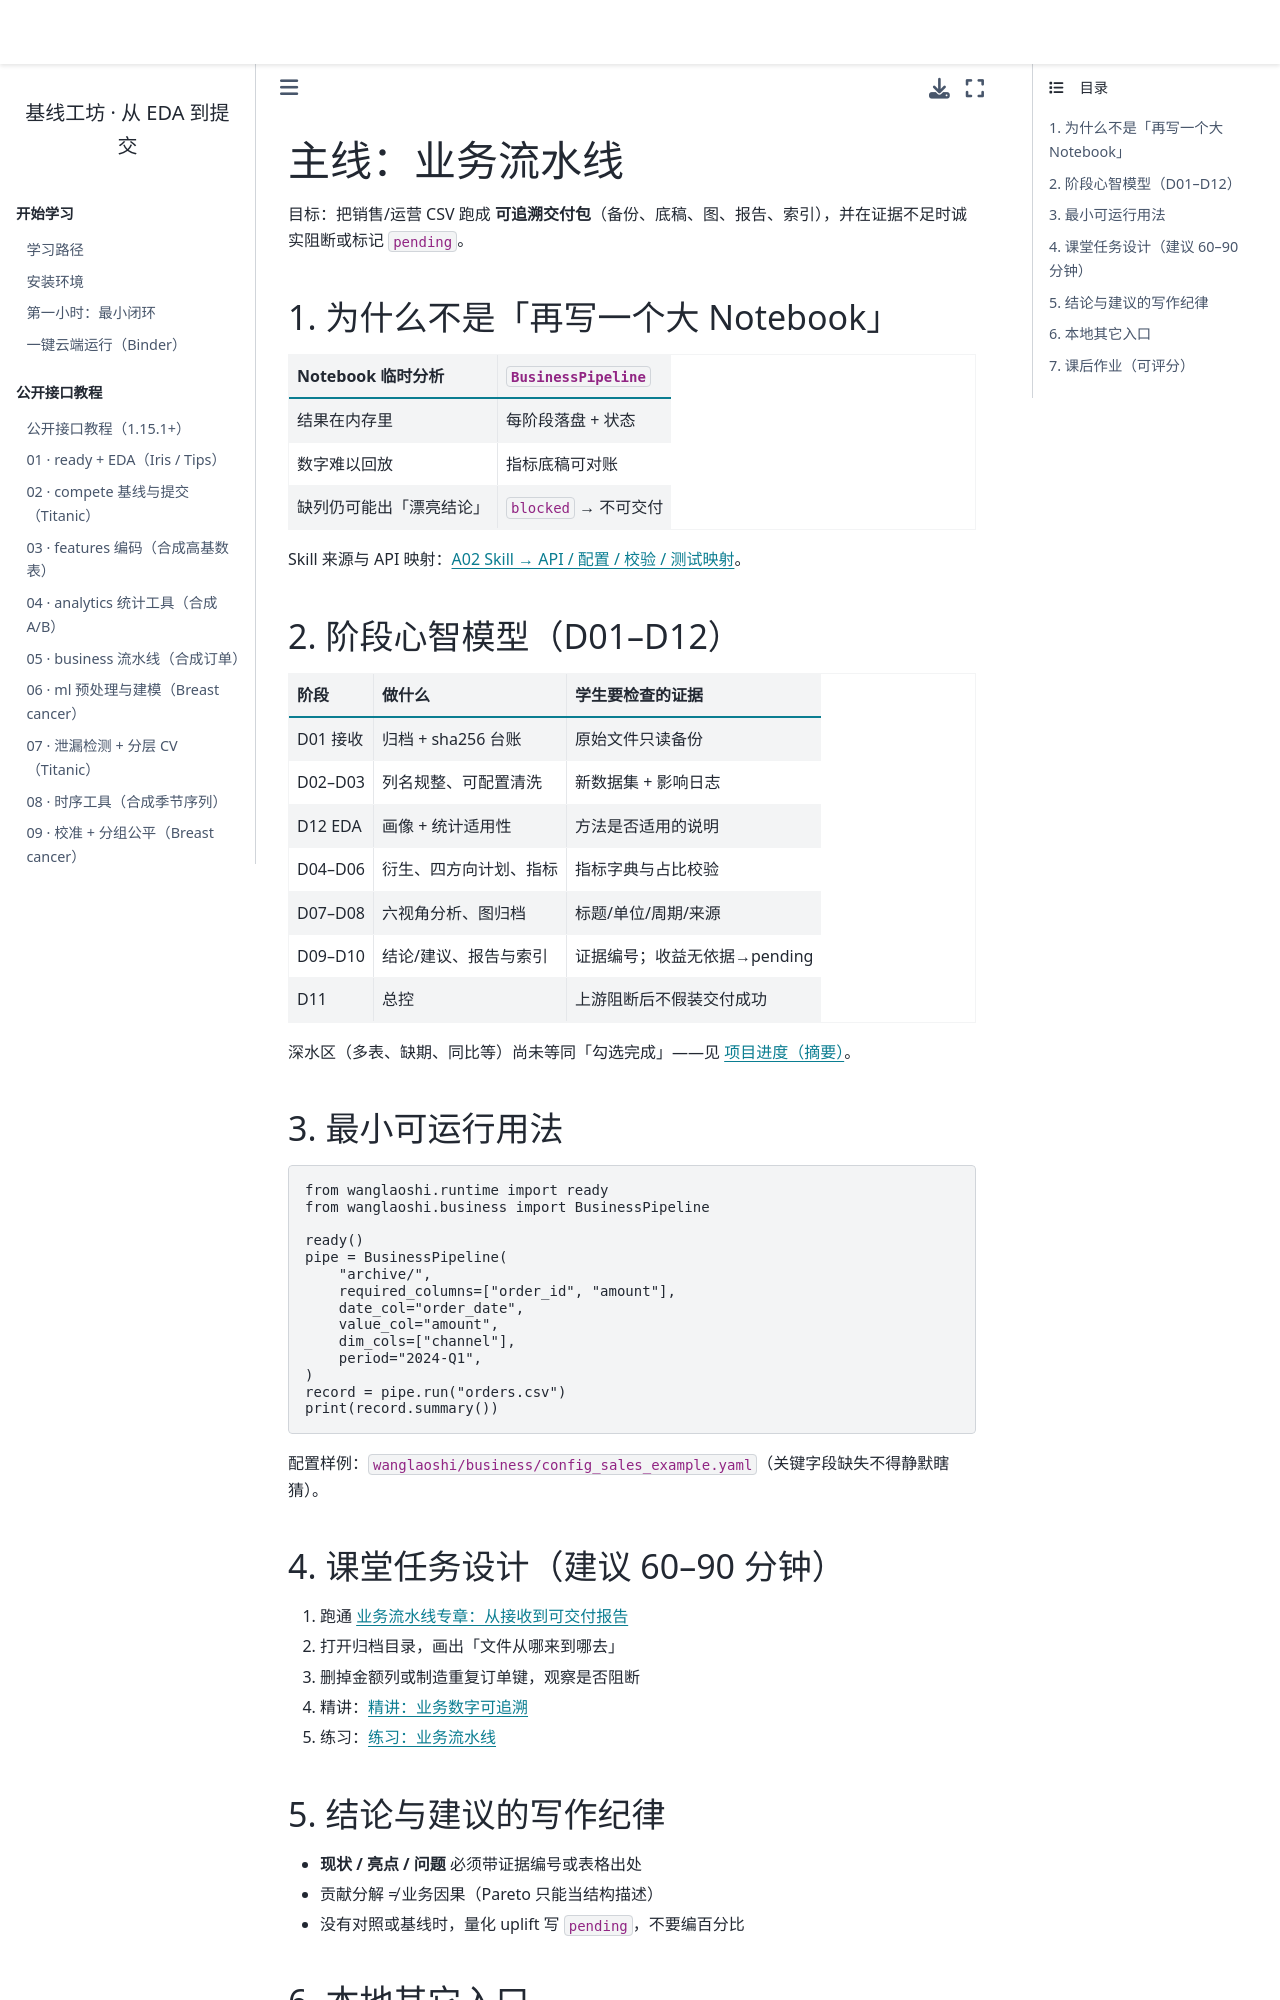

repository: WangLaoShi/wanglaoshi-pypi · page: tracks/business.html · generator: jekyll

# 主线：业务流水线

目标：把销售/运营 CSV 跑成 **可追溯交付包**（备份、底稿、图、报告、索引），并在证据不足时诚实阻断或标记 `pending`。

## 1. 为什么不是「再写一个大 Notebook」

| Notebook 临时分析 | `BusinessPipeline` |
| --- | --- |
| 结果在内存里 | 每阶段落盘 + 状态 |
| 数字难以回放 | 指标底稿可对账 |
| 缺列仍可能出「漂亮结论」 | `blocked` → 不可交付 |

Skill 来源与 API 映射：{doc}`../reference/skill-mapping`。

## 2. 阶段心智模型（D01–D12）

| 阶段 | 做什么 | 学生要检查的证据 |
| --- | --- | --- |
| D01 接收 | 归档 + sha256 台账 | 原始文件只读备份 |
| D02–D03 | 列名规整、可配置清洗 | 新数据集 + 影响日志 |
| D12 EDA | 画像 + 统计适用性 | 方法是否适用的说明 |
| D04–D06 | 衍生、四方向计划、指标 | 指标字典与占比校验 |
| D07–D08 | 六视角分析、图归档 | 标题/单位/周期/来源 |
| D09–D10 | 结论/建议、报告与索引 | 证据编号；收益无依据→pending |
| D11 | 总控 | 上游阻断后不假装交付成功 |

深水区（多表、缺期、同比等）尚未等同「勾选完成」——见 {doc}`../reference/project-status`。

## 3. 最小可运行用法

```python
from wanglaoshi.runtime import ready
from wanglaoshi.business import BusinessPipeline

ready()
pipe = BusinessPipeline(
    "archive/",
    required_columns=["order_id", "amount"],
    date_col="order_date",
    value_col="amount",
    dim_cols=["channel"],
    period="2024-Q1",
)
record = pipe.run("orders.csv")
print(record.summary())
```
配置样例：`wanglaoshi/business/config_sales_example.yaml`（关键字段缺失不得静默瞎猜）。

## 4. 课堂任务设计（建议 60–90 分钟）

1. 跑通 {doc}`../cases/business_pipeline`  
2. 打开归档目录，画出「文件从哪来到哪去」  
3. 删掉金额列或制造重复订单键，观察是否阻断  
4. 精讲：{doc}`../lessons/business_traceability`  
5. 练习：{doc}`../practice/business_pipeline`
